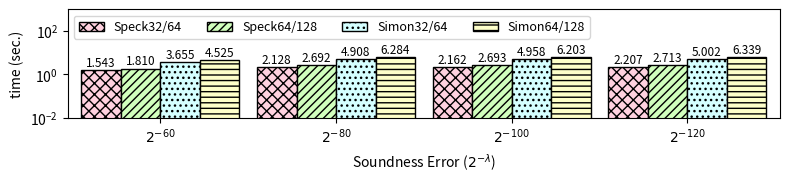

Reproduce this figure in Python. (Note: this script raises an exception after producing the figure.)
#!/usr/bin/python

import matplotlib.pyplot as plt
from matplotlib import colors
import numpy as np
import sys
import string


benchmark = "specksimon"

mydpi = 300
figname = benchmark+'.png'
# pltsize = (6.2, 1.96) # default (8, 6)
pltsize = (8, 2)
nbits = ["$2^{-60}$", "$2^{-80}$", "$2^{-100}$", "$2^{-120}$"]

data = {
    'specksimon': { 
        'speck32' : [1.543, 2.128, 2.162, 2.207], 'simon32' : [3.655, 4.908, 4.958, 5.002],
        'speck64' : [1.810, 2.692, 2.693, 2.713], 'simon64' : [4.525, 6.284, 6.203, 6.339]
        }
}

# for key, value in data[benchmark].items():
#     for i in range(len(value)):
#         value[i] /= 1000
#     data[benchmark][key] = value


speck32 = data[benchmark]['speck32']
simon32 = data[benchmark]['simon32']
speck64 = data[benchmark]['speck64']
simon64 = data[benchmark]['simon64']

N = len(speck32)
index = np.arange(N)  # the x locations for the groups
# width = 0.42       # the width of the bars
width = 0.225       # the width of the bars

fig, ax = plt.subplots(figsize=pltsize)
ax.margins(0.02, 0.02) 
# rects1 = ax.bar(index, speck32, width, color='xkcd:light pink', hatch='xxx', edgecolor='black', linewidth=1)
# rects2 = ax.bar(index + width, simon32, width, color='xkcd:very light blue', hatch='...', edgecolor='black', linewidth=1)

rects1 = ax.bar(index - width, speck32, width, color='xkcd:light pink', hatch='xxx', edgecolor='black', linewidth=1)
rects3 = ax.bar(index, speck64, width, color='xkcd:very light green', hatch='////', edgecolor='black', linewidth=1)
rects2 = ax.bar(index + width, simon32, width, color='xkcd:very light blue', hatch='...', edgecolor='black', linewidth=1)
rects4 = ax.bar(index + 2*width, simon64, width, color='xkcd:ecru', hatch='---', edgecolor='black', linewidth=1)

ax.set_yscale('log')
ax.set_ylim([0.01, 1000])
ax.set_ylabel("time (sec.)")
ax.set_xlabel("Soundness Error ($2^{-\lambda}$)")
ax.set_xticks(index + width / 2)
ax.set_xticklabels(nbits)
ax.legend((rects1[0], rects3[0], rects2[0], rects4[0]), ("Speck32/64", "Speck64/128", "Simon32/64", "Simon64/128"), fontsize=9, ncol=4, loc='upper left')

# Block size 32 - Key size 64
# Block size 64 - Key size 128

def autolabel(rects):
    for rect in rects:
        height = rect.get_height()
        if height > 10:
            ax.text(rect.get_x() + rect.get_width()/2., 1.1*height, '%2.2f' % (height), ha='center', va='bottom', fontsize=8.5)
        else:
            ax.text(rect.get_x() + rect.get_width()/2., 1.1*height, '%2.3f' % (height), ha='center', va='bottom', fontsize=8.5)

autolabel(rects1)
autolabel(rects2)
autolabel(rects3)
autolabel(rects4)

# plt.show()

plt.tight_layout()
plt.savefig("./charts/"+figname,dpi=mydpi, bbox_inches="tight", pad_inches=0.03)
